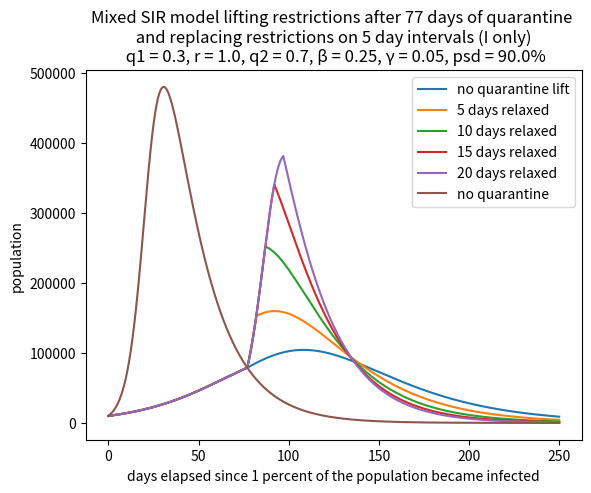

Reproduce this figure in Python.
#!/usr/bin/env python3
# -*- coding: utf-8 -*-
"""
Created on Thu Jun 18 15:20:59 2020

@author: jsimpson
"""


# uses the euler method to numerically solve coupled first order ODE's
# for the SIR ODE model using the euler method
# S = Susceptible, I = Infected, R = Removed (recovered/deceased/immune)
# dS/dt = -beta*S*I/N, dI/dt = beta*S*I-gamma*I, dR/dt=gamma*I
# where S+I+R=constant=total population
# https://www.davidketcheson.info/2020/03/19/SIR_Estimating_parameters.html
# https://www.davidketcheson.info/2020/03/19/SIR_predictions.html
# basic assumption beta = 0.25 and gamma = 0.05

# importing packages
import numpy as np
import matplotlib.pyplot as plt
import scipy as sp
import math
import sys

def mixed_quarantine_comparison(day_lifted, spacing, psd, q1, r, q2):
    #mitigation factor is q
    #spacing is the spacing between trial runs in days
    #q1 and r are varying mitigation factors
    #q1 is the initial quarantine level for isolators (between 0 and 1)
    #r is the q value when quarantine is lifted (between 0 and 1)
    #q2 is the initial quarantine level for nonisolators (between 0 and 1)
    #psd is the ratio of people participating in quarantine (between 0 and 1)
    
    #initializing parameters
    # time step (day)
    dt = 0.01
    # average number of people that come within infection range of an infected individual
    # per day
    # ASSUMES NO SOCIAL DISTANCING OR MITIGATION
    beta = 0.25
    # remove probability per day = 1/(recovery time)
    # approximately 16 days (varies from 14 days to a month)
    gamma = 0.05
    
    # total population
    N = 1E6
    # total time (days)
    tottime = 250
    # initial percent removed (immune)
    pr = 0.0
    # initial percent infected
    pi = 0.01
    # initial percent susceptible
    ps = 1-pr-pi
    # percent isolators (social distance)
    #psd = 0.5
    
    niter = int(math.ceil(tottime/dt))
    t = np.arange(0, tottime, dt)   
    S = np.zeros(niter)
    S1 = np.zeros(niter)
    S2 = np.zeros(niter)
    I = np.zeros(niter)
    
     
    S[0] = ps*N
    S1[0]= psd*S[0]
    S2[0]= S[0]-S1[0]
    I[0] = pi*N
    sum = 0
    
    #First_change is the day that restrictions are lifted
    first_change = day_lifted / dt
    
#q is quarantine factor for coorperative group
#k is quarantine factor for group that refuses to go back to quarantine
    for n in range(6):
        if n <= 4:
            second_change = first_change + (spacing * n / dt)
            for j in range(niter-1):
                if j <= first_change:
                    q = q1
                    k = q2
                elif j <= second_change and j > first_change:
                    q = r
                    k = r
                else:
                    q = q1
                    k = r
                dS1dt=-q*beta/N*S1[j]*I[j]
                dS2dt=-k*beta/N*S2[j]*I[j]
                dIdt=-dS1dt-dS2dt-gamma*I[j]
                S1[j+1] = S1[j] + dt*dS1dt 
                S2[j+1] = S2[j] + dt*dS2dt
                I[j+1] = I[j] + dt*dIdt  
            S=S1+S2   
            plt.plot(t, I)
        else:
            for k in range(niter-1):
                dSdt=-(beta/N)*S[k]*I[k]
                dIdt=(beta/N)*S[k]*I[k]-gamma*I[k]
                sum = sum + I[k]*dt
                S[k+1] = S[k] + dt*dSdt 
                I[k+1] = I[k] + dt*dIdt
            plt.plot(t,I)
    plt.legend(['no quarantine lift',
                str(int(spacing)) + ' days relaxed', 
                str(int(2 * spacing)) + ' days relaxed', 
                str(int(3 * spacing)) + ' days relaxed', 
                str(int(4 * spacing)) + ' days relaxed',
                'no quarantine'], loc='upper right')
    plt.title('Mixed SIR model lifting restrictions after ' + str(int(day_lifted))
              + ' days of quarantine \n and replacing restrictions on ' + str(int(spacing))
              + ' day intervals (I only) \n q1 = ' + str(float(q1)) + ', r = ' + str(float(r))
              + ', q2 = ' + str(float(q2)) + ', \u03B2 = ' + str(beta) + ', \u03B3 = ' +
              str(gamma) + ', psd = ' + str(float(psd)*100) + '%')
    plt.xlabel('days elapsed since 1 percent of the population became infected')
    plt.ylabel('population')
   
    return plt.show()

#for m in range(10):
mixed_quarantine_comparison(77, 5, 0.9, 0.3, 1, 0.7)